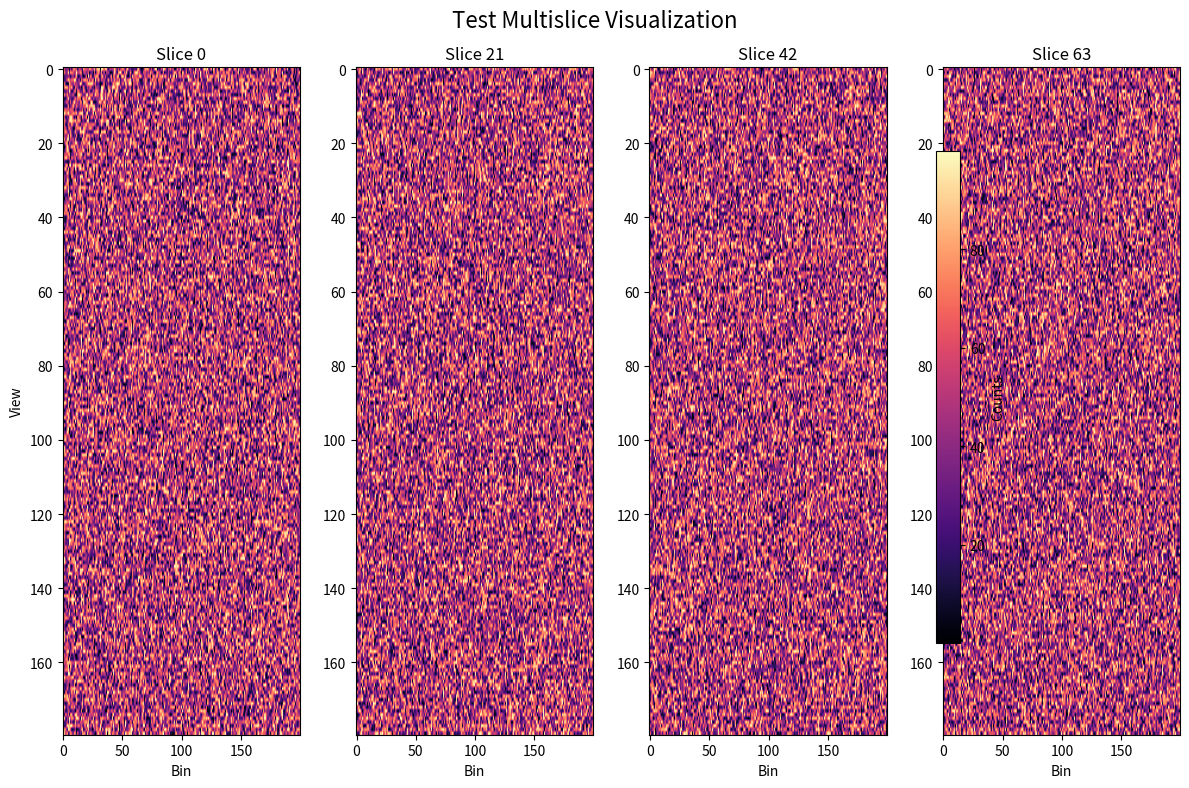
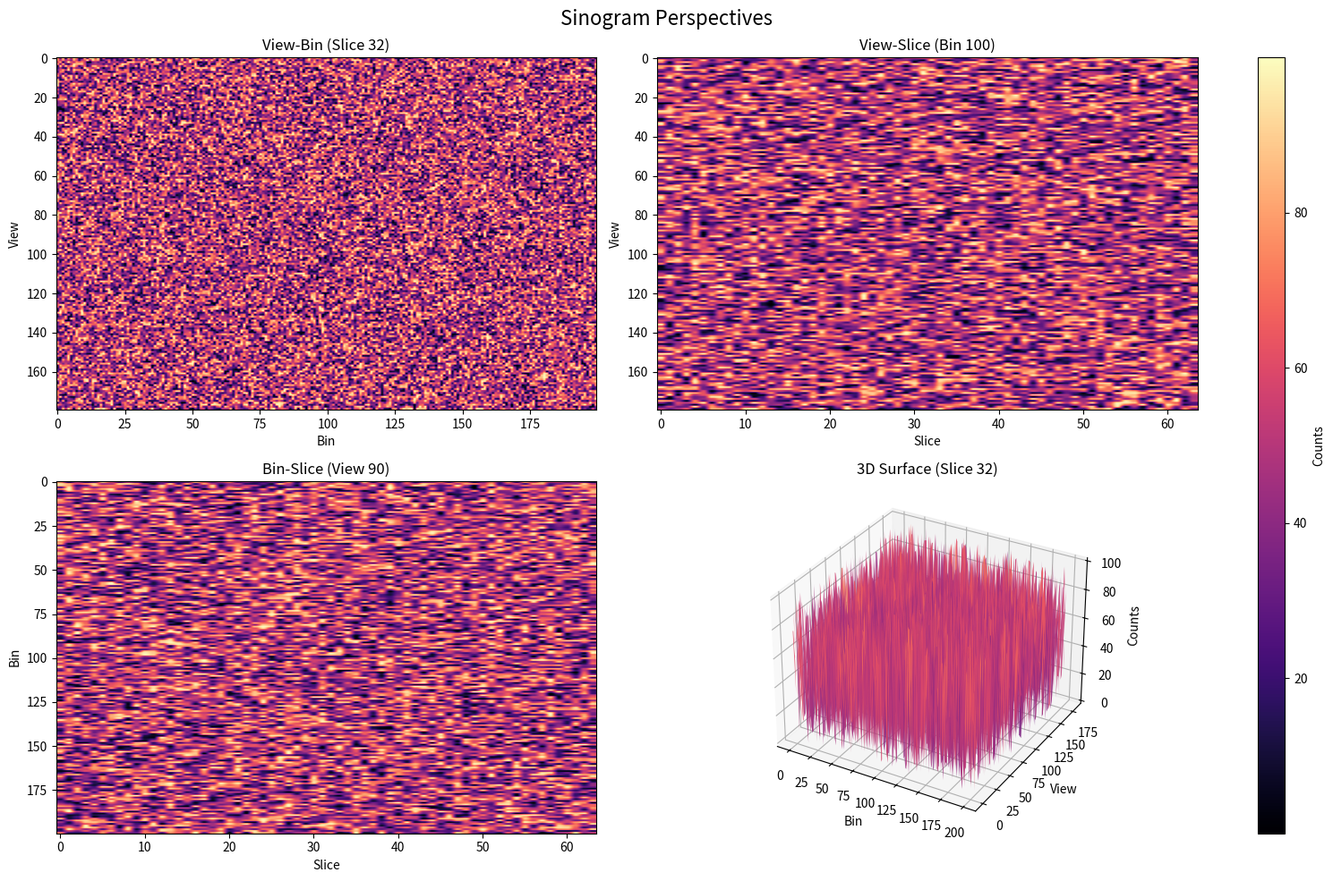
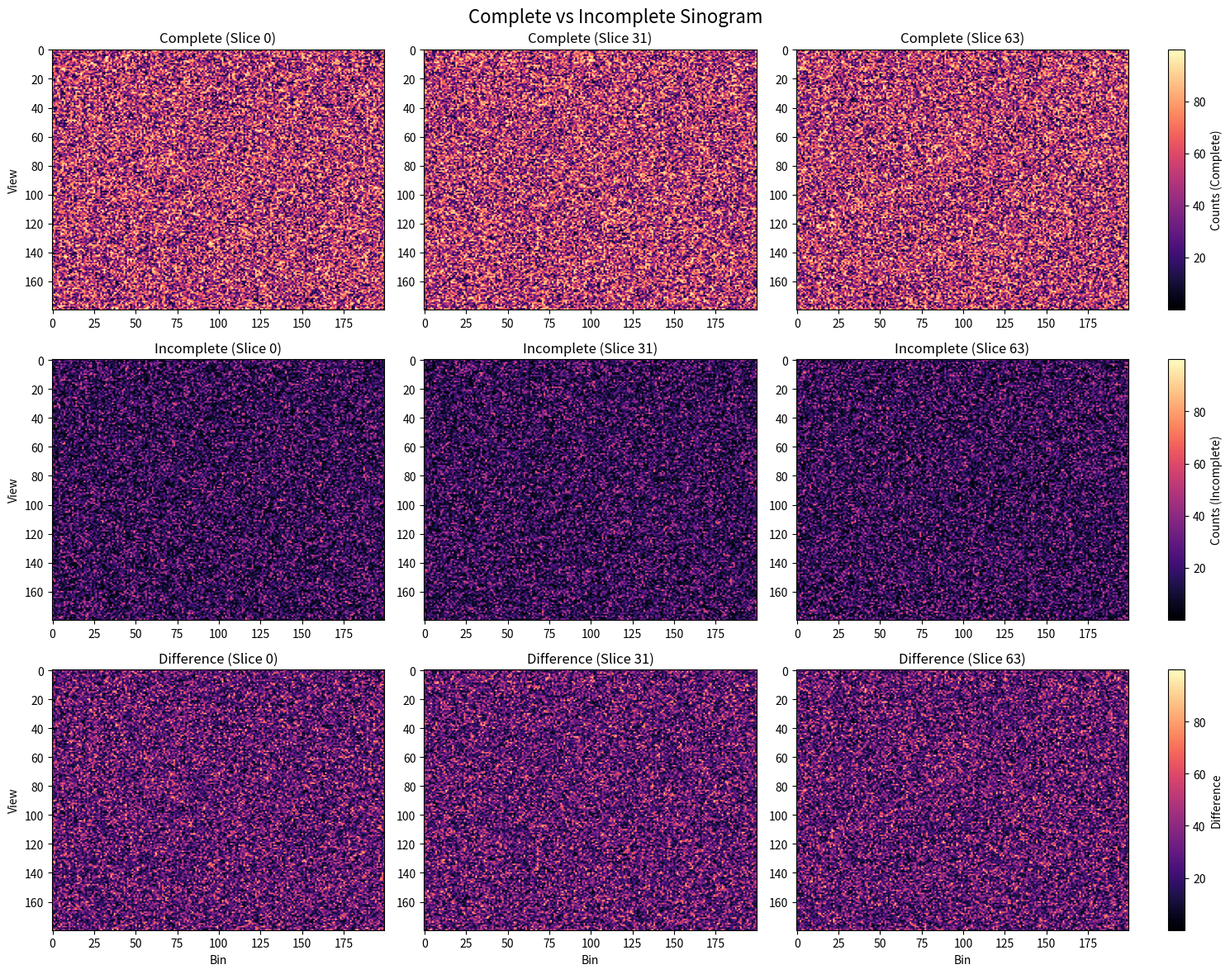
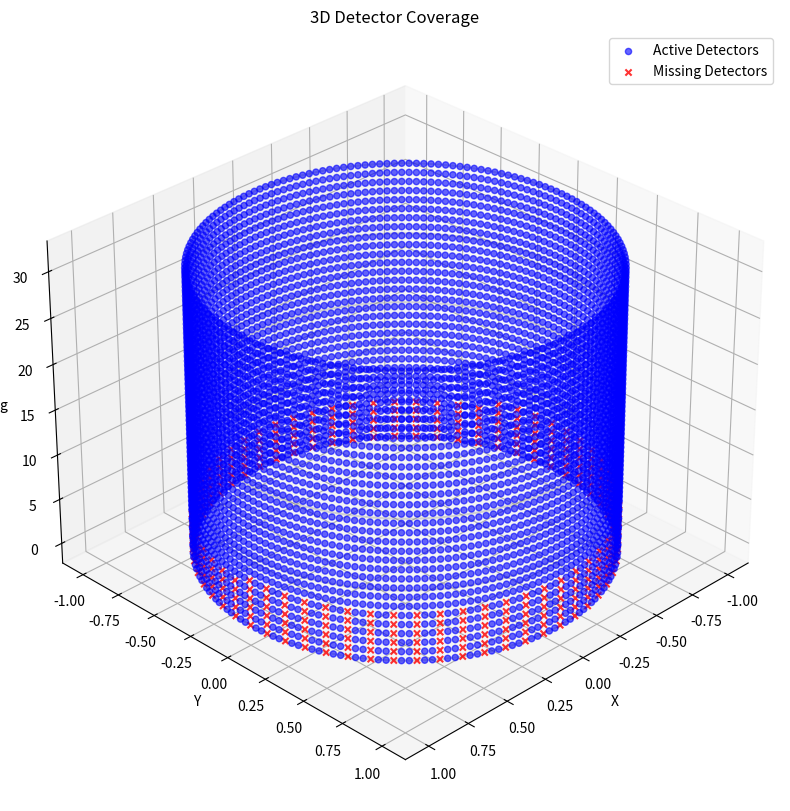

Recreate these plots in Python, in order.
#!/usr/bin/env python3
"""
enhanced_visualization.py

用于创建高质量的正弦图可视化工具，支持多角度、多切片和对比分析。
"""

import numpy as np
import matplotlib.pyplot as plt
import matplotlib.colors as colors
from matplotlib.gridspec import GridSpec
import os

def visualize_sinogram_multislice(sinogram, output_path=None, title="Sinogram Visualization", 
                                  num_slices=4, cmap='magma', figsize=(12, 8)):
    """
    创建多切片正弦图可视化，展示多个轴向切片
    
    Args:
        sinogram: 3D正弦图数据，形状为(views, bins, slices)
        output_path: 保存图像的路径，如果为None则显示而不保存
        title: 图像标题
        num_slices: 要显示的切片数量
        cmap: 颜色映射
        figsize: 图像尺寸
    """
    # 确保sinogram是numpy数组
    if not isinstance(sinogram, np.ndarray):
        sinogram = np.array(sinogram)
    
    # 计算切片间隔
    total_slices = sinogram.shape[2]
    if total_slices < num_slices:
        num_slices = total_slices
    
    # 选择均匀分布的切片
    slice_indices = np.linspace(0, total_slices-1, num_slices, dtype=int)
    
    # 创建图形
    fig, axes = plt.subplots(1, num_slices, figsize=figsize)
    if num_slices == 1:
        axes = [axes]
    
    # 计算全局数据范围以保持一致的颜色映射
    vmin = np.min(sinogram)
    vmax = np.max(sinogram)
    
    # 对每个切片进行可视化
    for i, slice_idx in enumerate(slice_indices):
        im = axes[i].imshow(sinogram[:, :, slice_idx], cmap=cmap, aspect='auto', 
                           vmin=vmin, vmax=vmax)
        axes[i].set_title(f'Slice {slice_idx}')
        axes[i].set_xlabel('Bin')
        if i == 0:
            axes[i].set_ylabel('View')
    
    # 添加颜色条
    fig.colorbar(im, ax=axes, shrink=0.8, label='Counts')
    
    # 设置整体标题
    fig.suptitle(title, fontsize=16)
    plt.tight_layout()
    
    # 保存或显示图像
    if output_path:
        plt.savefig(output_path, dpi=300, bbox_inches='tight')
        plt.close()
    else:
        plt.show()

def visualize_sinogram_multi_perspective(sinogram, output_path=None, title="Sinogram Perspectives", 
                                        cmap='magma', figsize=(15, 10)):
    """
    创建多角度正弦图可视化，展示不同视角的投影数据
    
    Args:
        sinogram: 3D正弦图数据，形状为(views, bins, slices)
        output_path: 保存图像的路径，如果为None则显示而不保存
        title: 图像标题
        cmap: 颜色映射
        figsize: 图像尺寸
    """
    # 确保sinogram是numpy数组
    if not isinstance(sinogram, np.ndarray):
        sinogram = np.array(sinogram)
    
    # 获取维度
    views, bins, slices = sinogram.shape
    
    # 创建图形布局
    fig = plt.figure(figsize=figsize)
    gs = GridSpec(2, 3, figure=fig, width_ratios=[1, 1, 0.05], height_ratios=[1, 1])
    
    # 创建中间切片的视图-bin图
    ax1 = fig.add_subplot(gs[0, 0])
    mid_slice = slices // 2
    im1 = ax1.imshow(sinogram[:, :, mid_slice], cmap=cmap, aspect='auto')
    ax1.set_title(f'View-Bin (Slice {mid_slice})')
    ax1.set_xlabel('Bin')
    ax1.set_ylabel('View')
    
    # 创建中间bin的视图-切片图
    ax2 = fig.add_subplot(gs[0, 1])
    mid_bin = bins // 2
    im2 = ax2.imshow(sinogram[:, mid_bin, :], cmap=cmap, aspect='auto')
    ax2.set_title(f'View-Slice (Bin {mid_bin})')
    ax2.set_xlabel('Slice')
    ax2.set_ylabel('View')
    
    # 创建中间视图的bin-切片图
    ax3 = fig.add_subplot(gs[1, 0])
    mid_view = views // 2
    im3 = ax3.imshow(sinogram[mid_view, :, :], cmap=cmap, aspect='auto')
    ax3.set_title(f'Bin-Slice (View {mid_view})')
    ax3.set_xlabel('Slice')
    ax3.set_ylabel('Bin')
    
    # 创建3D图
    ax4 = fig.add_subplot(gs[1, 1], projection='3d')
    X, Y = np.meshgrid(range(bins), range(views))
    Z = sinogram[:, :, mid_slice]
    
    # 归一化数据以获得更好的可视化效果
    norm = colors.Normalize(vmin=np.min(Z), vmax=np.max(Z))
    
    # 创建3D表面图
    surf = ax4.plot_surface(X, Y, Z, cmap=cmap, norm=norm, 
                           linewidth=0, antialiased=True, alpha=0.8)
    ax4.set_title(f'3D Surface (Slice {mid_slice})')
    ax4.set_xlabel('Bin')
    ax4.set_ylabel('View')
    ax4.set_zlabel('Counts')
    
    # 添加颜色条
    cbar_ax = fig.add_subplot(gs[:, 2])
    fig.colorbar(im1, cax=cbar_ax, label='Counts')
    
    # 设置整体标题
    fig.suptitle(title, fontsize=16)
    plt.tight_layout()
    
    # 保存或显示图像
    if output_path:
        plt.savefig(output_path, dpi=300, bbox_inches='tight')
        plt.close()
    else:
        plt.show()

def compare_sinograms(complete_sinogram, incomplete_sinogram, output_path=None, 
                     title="Complete vs Incomplete Sinogram", num_slices=3, 
                     cmap='magma', figsize=(15, 12)):
    """
    创建完整环与不完整环正弦图的对比可视化
    
    Args:
        complete_sinogram: 完整环的3D正弦图数据
        incomplete_sinogram: 不完整环的3D正弦图数据
        output_path: 保存图像的路径，如果为None则显示而不保存
        title: 图像标题
        num_slices: 要显示的切片数量
        cmap: 颜色映射
        figsize: 图像尺寸
    """
    # 确保正弦图是numpy数组
    if not isinstance(complete_sinogram, np.ndarray):
        complete_sinogram = np.array(complete_sinogram)
    if not isinstance(incomplete_sinogram, np.ndarray):
        incomplete_sinogram = np.array(incomplete_sinogram)
    
    # 计算差异
    difference = complete_sinogram - incomplete_sinogram
    
    # 计算相对差异百分比（避免除以零）
    epsilon = 1e-10  # 小常数以避免除以零
    relative_diff = np.zeros_like(difference)
    mask = (complete_sinogram > epsilon)
    relative_diff[mask] = (difference[mask] / (complete_sinogram[mask] + epsilon)) * 100
    
    # 计算切片间隔
    total_slices = complete_sinogram.shape[2]
    if total_slices < num_slices:
        num_slices = total_slices
    
    # 选择均匀分布的切片
    slice_indices = np.linspace(0, total_slices-1, num_slices, dtype=int)
    
    # 创建图形布局
    fig = plt.figure(figsize=figsize)
    gs = GridSpec(3, num_slices+1, figure=fig, width_ratios=[1]*num_slices + [0.05])
    
    # 计算每个数据集的全局范围
    vmin_complete = np.min(complete_sinogram)
    vmax_complete = np.max(complete_sinogram)
    
    vmin_incomplete = np.min(incomplete_sinogram)
    vmax_incomplete = np.max(incomplete_sinogram)
    
    # 使用统一的颜色范围
    vmin = min(vmin_complete, vmin_incomplete)
    vmax = max(vmax_complete, vmax_incomplete)
    
    # 差异图的颜色范围
    vmin_diff = np.min(difference)
    vmax_diff = np.max(difference)
    
    # 相对差异的颜色范围（对称化）
    abs_max_rel = max(abs(np.min(relative_diff)), abs(np.max(relative_diff)))
    vmin_rel = -abs_max_rel
    vmax_rel = abs_max_rel
    
    # 对每个切片进行可视化
    images = []
    for row, (data, title_prefix, v_range) in enumerate([
        (complete_sinogram, "Complete", (vmin, vmax)),
        (incomplete_sinogram, "Incomplete", (vmin, vmax)),
        (difference, "Difference", (vmin_diff, vmax_diff))
    ]):
        for i, slice_idx in enumerate(slice_indices):
            ax = fig.add_subplot(gs[row, i])
            im = ax.imshow(data[:, :, slice_idx], cmap=cmap, aspect='auto', 
                          vmin=v_range[0], vmax=v_range[1])
            ax.set_title(f'{title_prefix} (Slice {slice_idx})')
            if i == 0:
                ax.set_ylabel('View')
            if row == 2:
                ax.set_xlabel('Bin')
            images.append(im)
    
    # 添加颜色条
    cbar_axes = [fig.add_subplot(gs[i, -1]) for i in range(3)]
    for i, (im, label) in enumerate(zip(
        [images[0], images[num_slices], images[2*num_slices]], 
        ['Counts (Complete)', 'Counts (Incomplete)', 'Difference']
    )):
        fig.colorbar(im, cax=cbar_axes[i], label=label)
    
    # 设置整体标题
    fig.suptitle(title, fontsize=16)
    plt.tight_layout()
    
    # 保存或显示图像
    if output_path:
        plt.savefig(output_path, dpi=300, bbox_inches='tight')
        plt.close()
    else:
        plt.show()

def visualize_detector_coverage_3d(crystals_per_ring, num_rings, missing_ids, output_path=None,
                                  title="3D Detector Coverage", figsize=(12, 10)):
    """
    创建3D探测器覆盖可视化，显示缺失的探测器元素
    
    Args:
        crystals_per_ring: 每环的晶体数量
        num_rings: 环数
        missing_ids: 缺失探测器ID集合
        output_path: 保存图像的路径，如果为None则显示而不保存
        title: 图像标题
        figsize: 图像尺寸
    """
    # 创建3D图
    fig = plt.figure(figsize=figsize)
    ax = fig.add_subplot(111, projection='3d')
    
    # 计算所有探测器的位置
    all_rings = []
    all_angles = []
    all_ids = []
    missing_rings = []
    missing_angles = []
    
    for ring_idx in range(num_rings):
        for crystal_idx in range(crystals_per_ring):
            det_id = ring_idx * crystals_per_ring + crystal_idx
            angle_rad = (2 * np.pi / crystals_per_ring) * crystal_idx
            
            # 将ID添加到适当的列表
            if det_id in missing_ids:
                missing_rings.append(ring_idx)
                missing_angles.append(angle_rad)
            else:
                all_rings.append(ring_idx)
                all_angles.append(angle_rad)
                all_ids.append(det_id)
    
    # 转换为笛卡尔坐标
    radius = 1.0  # 单位半径
    
    # 活跃探测器
    x_active = radius * np.cos(all_angles)
    y_active = radius * np.sin(all_angles)
    z_active = np.array(all_rings)
    
    # 缺失探测器
    x_missing = radius * np.cos(missing_angles)
    y_missing = radius * np.sin(missing_angles)
    z_missing = np.array(missing_rings)
    
    # 绘制活跃探测器（蓝色）
    ax.scatter(x_active, y_active, z_active, c='blue', marker='o', alpha=0.6, 
              label='Active Detectors')
    
    # 绘制缺失探测器（红色）
    ax.scatter(x_missing, y_missing, z_missing, c='red', marker='x', alpha=0.8, 
              label='Missing Detectors')
    
    # 添加一个参考圆柱体
    theta = np.linspace(0, 2*np.pi, 100)
    for z in np.linspace(0, num_rings-1, 5):
        x = radius * np.cos(theta)
        y = radius * np.sin(theta)
        z_circle = np.ones_like(theta) * z
        ax.plot(x, y, z_circle, color='gray', alpha=0.3)
    
    # 设置坐标轴标签和标题
    ax.set_xlabel('X')
    ax.set_ylabel('Y')
    ax.set_zlabel('Ring')
    ax.set_title(title)
    
    # 添加图例
    ax.legend()
    
    # 调整视角
    ax.view_init(elev=30, azim=45)
    
    # 保存或显示图像
    if output_path:
        plt.savefig(output_path, dpi=300, bbox_inches='tight')
        plt.close()
    else:
        plt.show()

if __name__ == "__main__":
    # 测试代码
    # 创建模拟的正弦图数据
    views, bins, slices = 180, 200, 64
    test_sinogram = np.random.random((views, bins, slices)) * 100
    
    # 测试多切片可视化
    visualize_sinogram_multislice(test_sinogram, "test_multislice.png", 
                                 title="Test Multislice Visualization")
    
    # 测试多角度可视化
    visualize_sinogram_multi_perspective(test_sinogram, "test_multi_perspective.png")
    
    # 测试对比可视化
    incomplete_sinogram = test_sinogram * np.random.random((views, bins, slices)) * 0.8
    compare_sinograms(test_sinogram, incomplete_sinogram, "test_comparison.png")
    
    # 测试3D探测器覆盖可视化
    missing_ids = set(range(0, 1000, 3))  # 模拟缺失探测器
    visualize_detector_coverage_3d(180, 32, missing_ids, "test_detector_3d.png")
